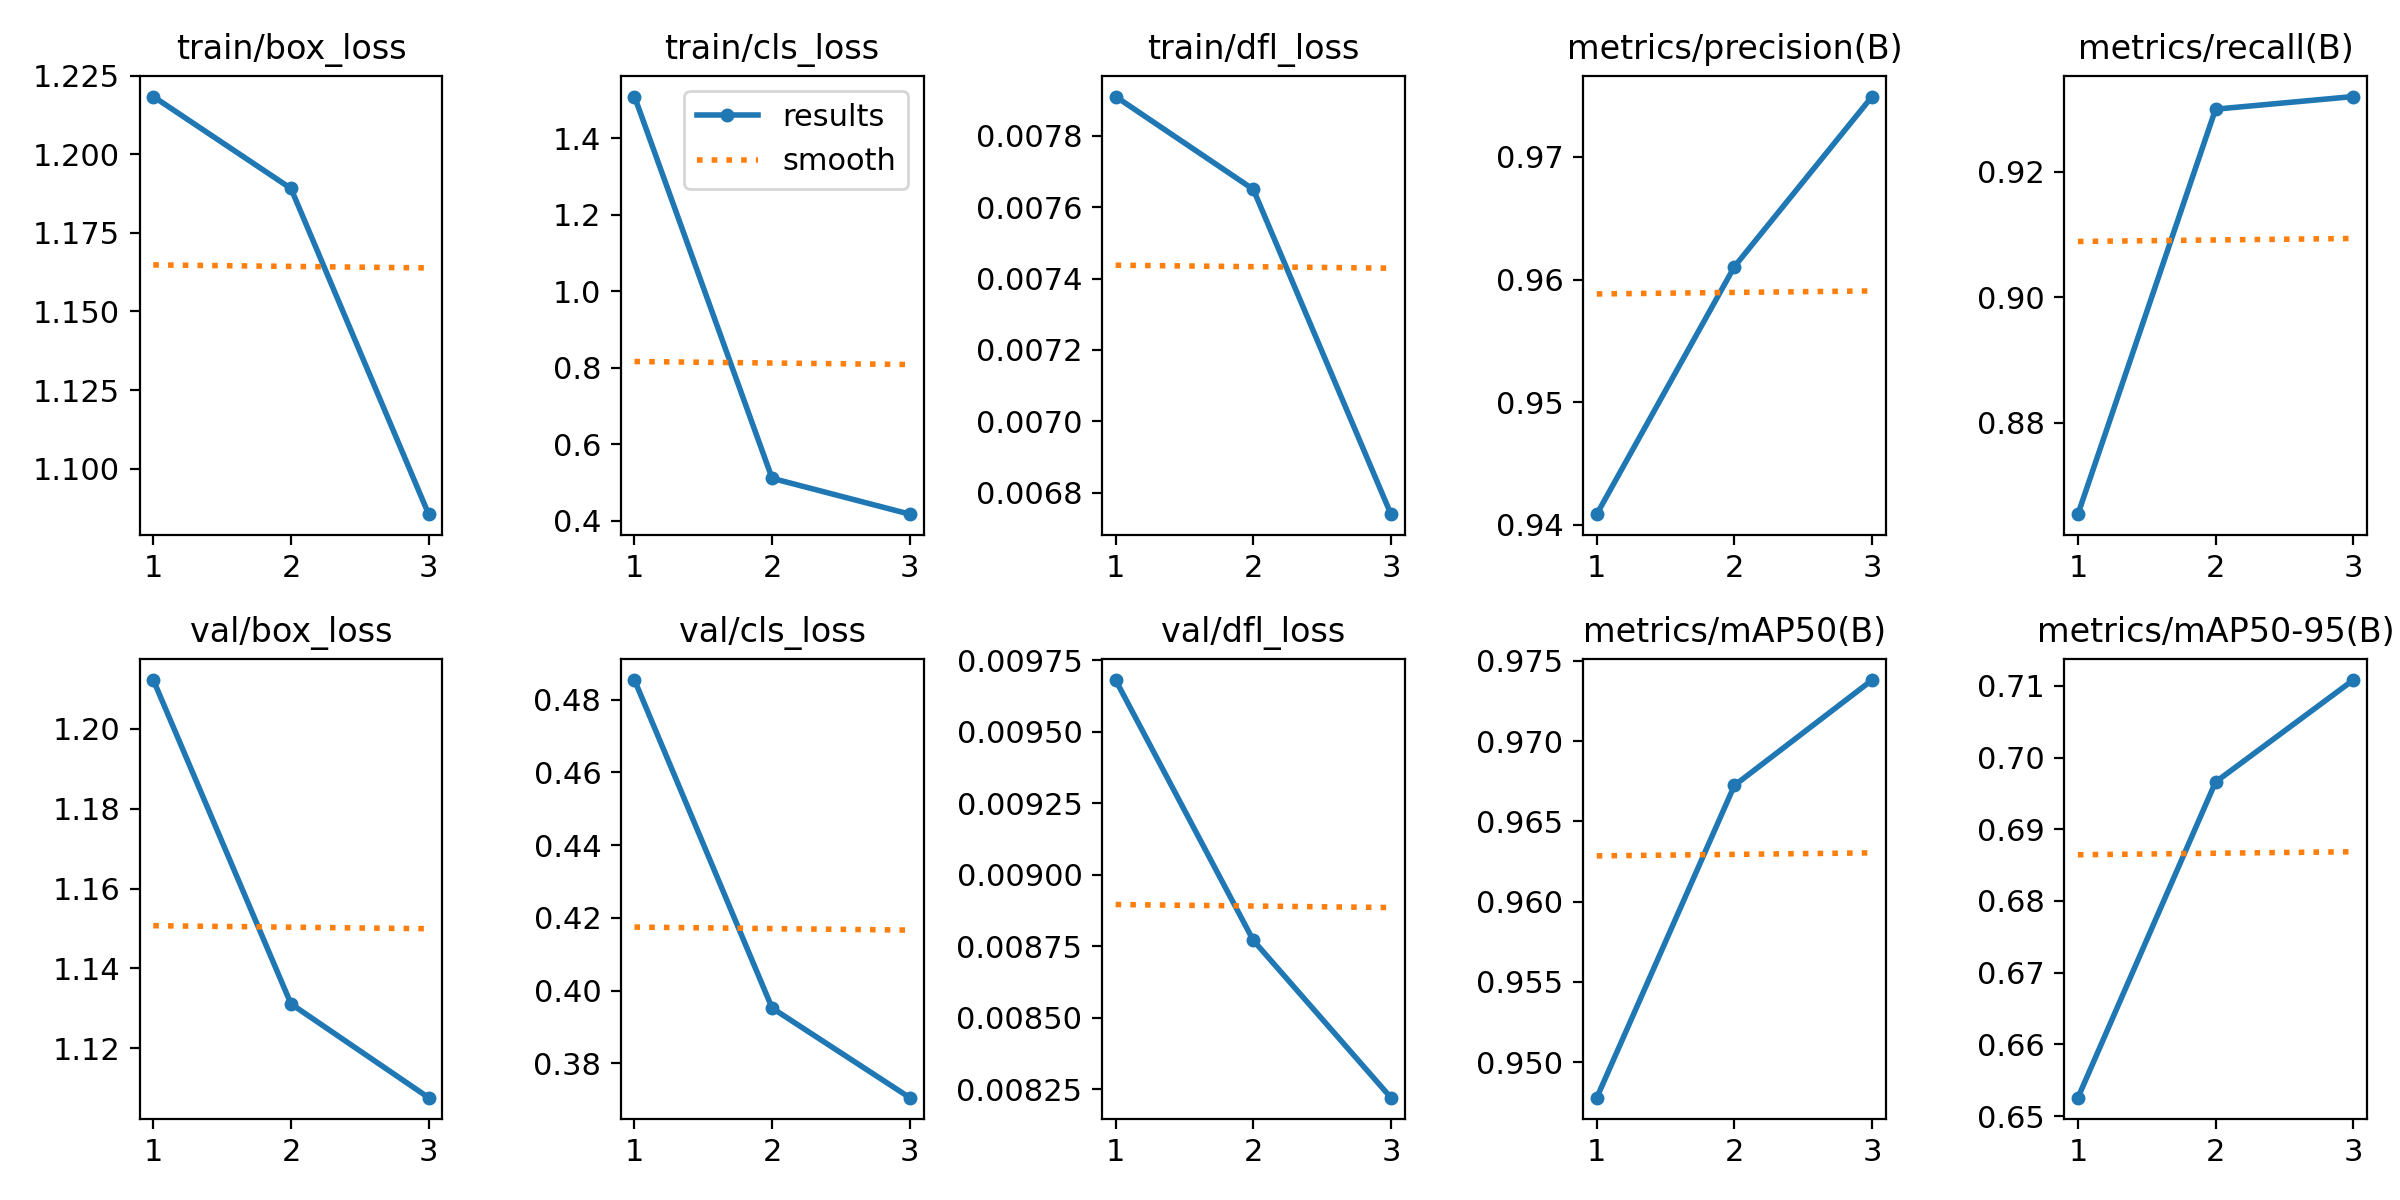

Values plotted in this chart, from the file beside it:
epoch, time, train/box_loss, train/cls_loss, train/dfl_loss, metrics/precision(B), metrics/recall(B), metrics/mAP50(B), metrics/mAP50-95(B), val/box_loss, val/cls_loss, val/dfl_loss, lr/pg0, lr/pg1, lr/pg2
1, 1584, 1.218, 1.508, 0.00791, 0.9409, 0.8654, 0.9478, 0.6526, 1.212, 0.4854, 0.00968, 0.0006666, 0.0006666, 0.0006666
2, 3063, 1.189, 0.5112, 0.00765, 0.9611, 0.93, 0.9672, 0.6966, 1.131, 0.3952, 0.00877, 0.0008933, 0.0008933, 0.0008933
3, 4719, 1.086, 0.4176, 0.00674, 0.9749, 0.932, 0.9738, 0.7108, 1.108, 0.3706, 0.00822, 0.00068, 0.00068, 0.00068
